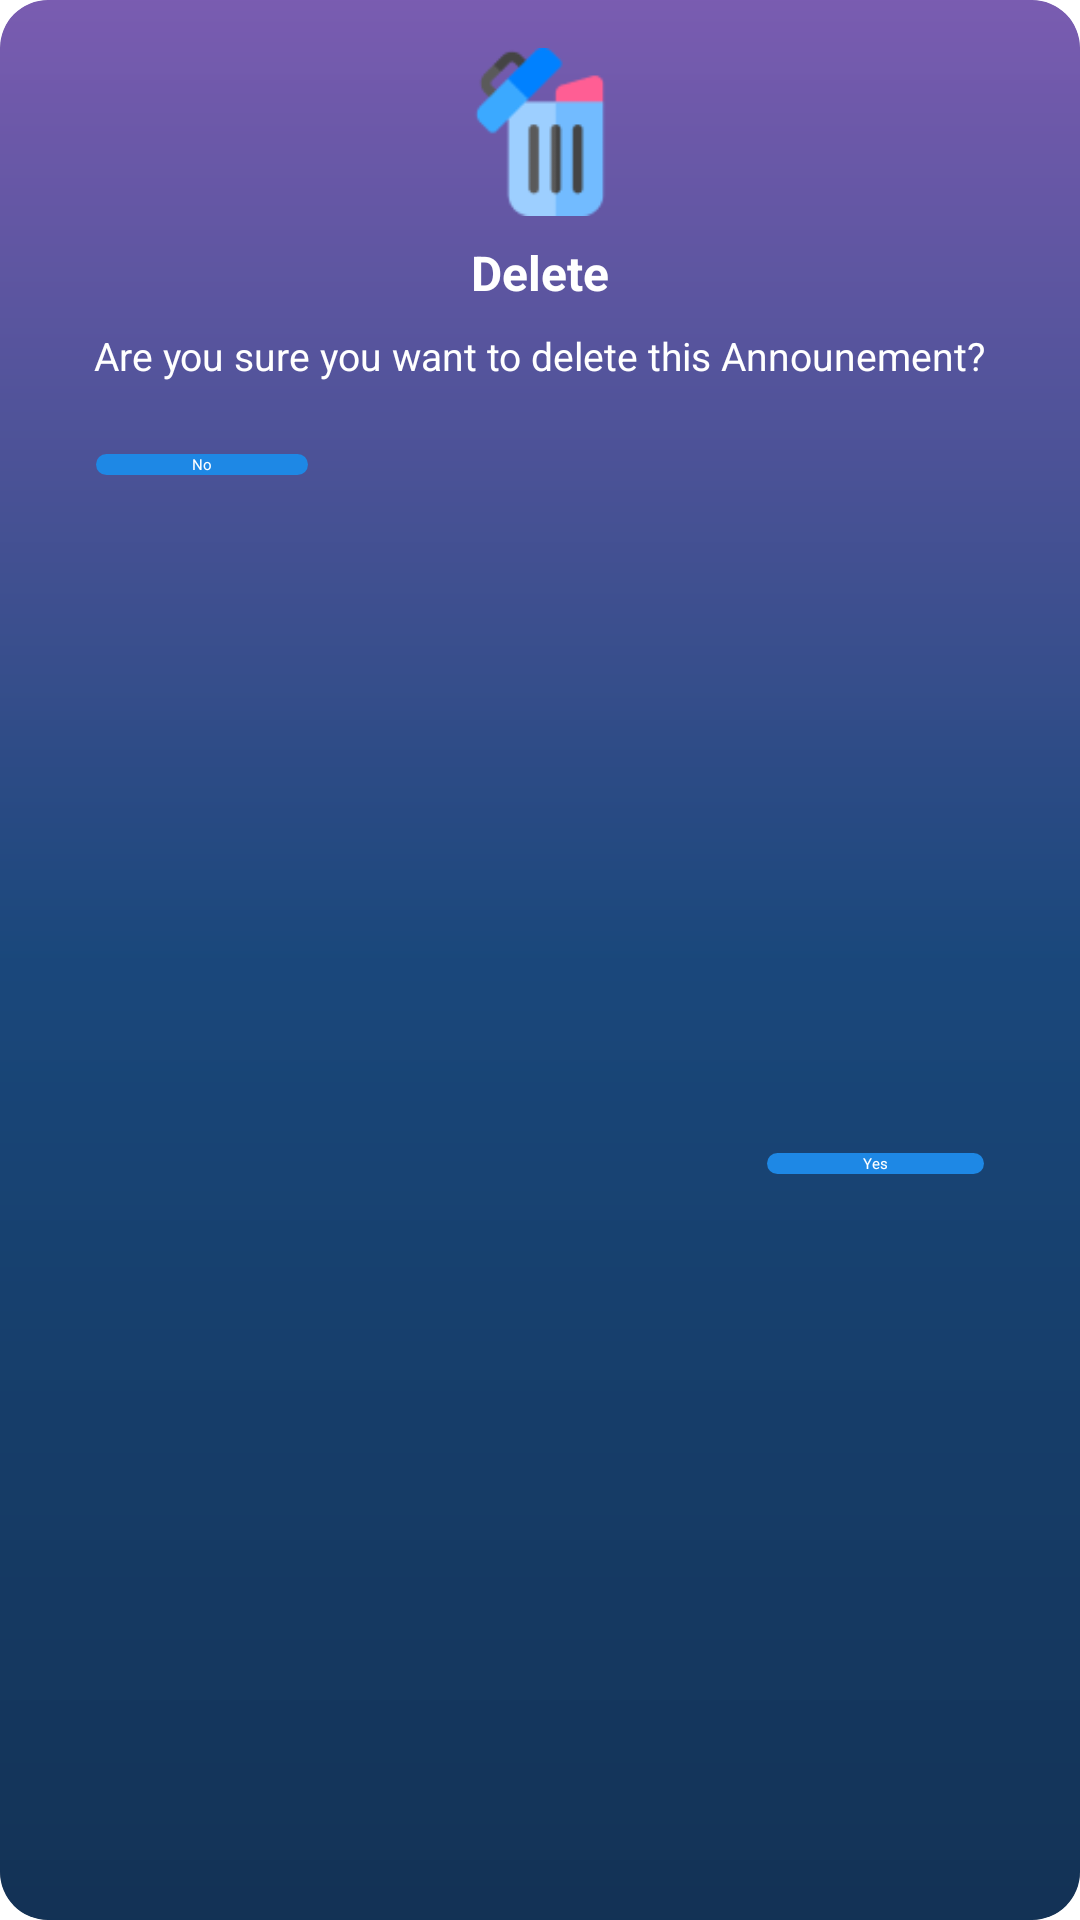

This screen was rendered from an Android layout file. Write that file and the resources it references.
<!-- AndroidManifest.xml: application theme Theme.AdminPSE -->
<!-- res/layout/dialog_delete.xml -->
<?xml version="1.0" encoding="utf-8"?>
<androidx.cardview.widget.CardView
    xmlns:android="http://schemas.android.com/apk/res/android"
    android:layout_width="match_parent"
    android:layout_height="wrap_content"
    xmlns:app="http://schemas.android.com/apk/res-auto"
    app:cardCornerRadius="16dp"
    >
    <androidx.constraintlayout.widget.ConstraintLayout
        android:layout_width="match_parent"
        android:layout_height="match_parent"
        android:background="@drawable/card_bg"
        >
        <ImageView
            android:layout_width="56dp"
            android:layout_height="56dp"
            android:id="@+id/deleteImage"
            android:src="@drawable/delete_bin"
            app:layout_constraintLeft_toLeftOf="parent"
            app:layout_constraintRight_toRightOf="parent"
            app:layout_constraintTop_toTopOf="parent"
            android:layout_marginTop="16dp"
            />
        <TextView
            android:layout_width="wrap_content"
            android:layout_height="wrap_content"
            android:id="@+id/label"
            android:text="Delete"
            android:textStyle="bold"
            android:textColor="@color/white"
            android:layout_marginTop="8dp"
            android:textSize="16sp"
            app:layout_constraintTop_toBottomOf="@id/deleteImage"
            app:layout_constraintLeft_toLeftOf="parent"
            app:layout_constraintRight_toRightOf="parent"

            />

        <TextView
            android:layout_width="wrap_content"
            android:layout_height="wrap_content"
            android:id="@+id/labelText"
            android:text="Are you sure you want to delete this Announement?"
            android:textSize="13sp"
            android:textColor="@color/white"
            android:layout_marginTop="8dp"
            app:layout_constraintTop_toBottomOf="@id/label"
            app:layout_constraintLeft_toLeftOf="parent"
            app:layout_constraintRight_toRightOf="parent"
            />

        <androidx.appcompat.widget.AppCompatButton
            android:layout_width="wrap_content"
            android:layout_height="wrap_content"
            android:id="@+id/noBtn"
            android:text="No"
            android:textColor="@color/white"
            android:background="@drawable/green_btn_bg"
            android:paddingHorizontal="32dp"
            app:layout_constraintTop_toBottomOf="@id/labelText"
            app:layout_constraintStart_toStartOf="parent"
            android:layout_marginTop="24dp"
            android:layout_marginStart="32dp"
            />
        <androidx.appcompat.widget.AppCompatButton
            android:layout_width="wrap_content"
            android:layout_height="wrap_content"
            android:id="@+id/yesBtn"
            android:text="Yes"
            android:textColor="@color/white"
            android:background="@drawable/green_btn_bg"
            android:paddingHorizontal="32dp"
            app:layout_constraintTop_toBottomOf="@id/labelText"
            app:layout_constraintEnd_toEndOf="parent"
            app:layout_constraintBottom_toBottomOf="parent"
            android:layout_marginTop="24dp"
            android:layout_marginBottom="16dp"
            android:layout_marginEnd="32dp"
            />
    </androidx.constraintlayout.widget.ConstraintLayout>

</androidx.cardview.widget.CardView>
<!-- resources referenced by this layout -->
<resources>
  <color name="white">#FFFFFFFF</color>
  <!-- drawable card_bg (drawable) -->
  <?xml version="1.0" encoding="utf-8"?>
  <shape xmlns:android="http://schemas.android.com/apk/res/android"
      android:shape="rectangle">
  
      <gradient
          android:angle="25"
          android:centerColor="#A7044A99"
          android:endColor="#BF022C5B"
          android:startColor="#A1996AF0"
          android:type="linear"
          android:useLevel="false" />
  </shape>
  <!-- drawable delete_bin: png bitmap (drawable, 2379 bytes) -->
  <!-- drawable green_btn_bg (drawable) -->
  <?xml version="1.0" encoding="utf-8"?>
  <shape xmlns:android="http://schemas.android.com/apk/res/android">
      <solid android:color="@color/progress_blue"/>
      <corners android:radius="8dp"/>
  </shape>
  <style name="Theme.AdminPSE" parent="Base.Theme.AdminPSE" />
  <color name="progress_blue">#1E88E5</color>
  <style name="Base.Theme.AdminPSE" parent="Theme.Material3.DayNight.NoActionBar">
          
          <item name="android:statusBarColor">@color/status_bar</item>
          <item name="android:fontFamily">@font/regular</item>
      </style>
  <color name="status_bar">#044A99</color>
</resources>
